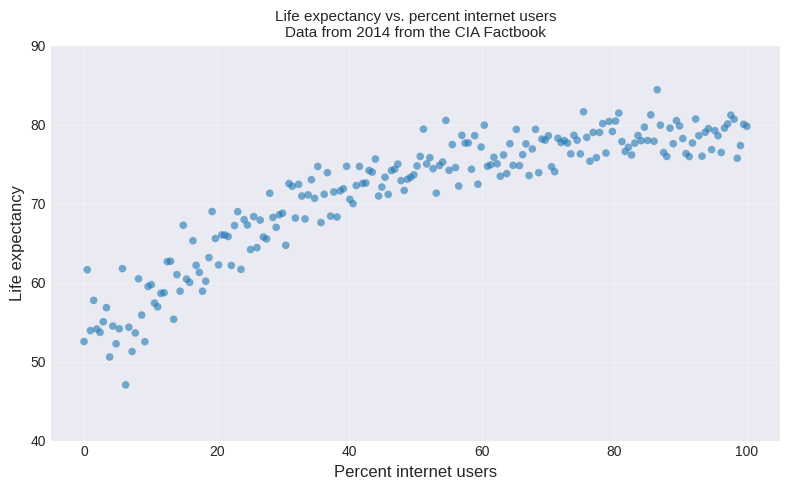
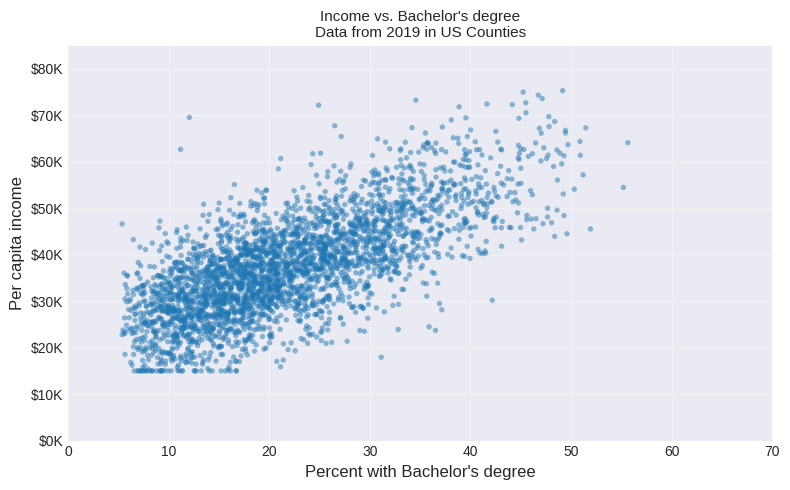

Write Python code to recreate these figures, in order.
#!/usr/bin/env python3
"""
Generate figures for Chapter 2 exercises that reference scatterplots.
Since we don't have access to the actual data, we'll create representative plots
based on the exercise descriptions.
"""

import matplotlib.pyplot as plt
import numpy as np
import os

# Set style for cleaner plots
plt.style.use('seaborn-v0_8-darkgrid')

# Create output directory if it doesn't exist
output_dir = "source/images"
os.makedirs(output_dir, exist_ok=True)

# Exercise 11: Life expectancy vs Internet users
print("Generating figure for Exercise 11: Life expectancy vs Internet users...")
np.random.seed(42)

# Create synthetic data
# Internet users: 0-100%
internet_pct = np.linspace(0, 100, 208)
# Life expectancy: non-linear relationship, leveling off around 80
# Start around 50-55, increase to ~80
life_exp = 50 + 30 * (1 - np.exp(-internet_pct / 30))
# Add some noise
life_exp += np.random.normal(0, 2, 208)
# Add some scatter, more at lower internet usage
noise_factor = np.exp(-internet_pct / 40)
life_exp += np.random.normal(0, 3, 208) * noise_factor

fig, ax = plt.subplots(figsize=(8, 5))
ax.scatter(internet_pct, life_exp, alpha=0.6, s=30, edgecolors='none')
ax.set_xlabel('Percent internet users', fontsize=12)
ax.set_ylabel('Life expectancy', fontsize=12)
ax.set_title('Life expectancy vs. percent internet users\nData from 2014 from the CIA Factbook', 
             fontsize=11)
ax.set_xlim(-5, 105)
ax.set_ylim(40, 90)
ax.grid(True, alpha=0.3)

plt.tight_layout()
plt.savefig(os.path.join(output_dir, 'fig-ex02-internet-life-exp.png'), dpi=150, bbox_inches='tight')
print(f"✓ Saved {os.path.join(output_dir, 'fig-ex02-internet-life-exp.png')}")
plt.close()

# Exercise 28: Income vs Education
print("\nGenerating figure for Exercise 28: Income vs Education in US counties...")
np.random.seed(43)

# Create synthetic data for 3,142 counties
n_counties = 3142
# Bachelor's degree: 5-60%
bachelors_pct = np.random.beta(2, 5, n_counties) * 60 + 5
# Income: positive correlation with education, but with spread
# Base income around 20-30K, up to 70-80K
income = 20 + 0.8 * bachelors_pct + np.random.normal(0, 7, n_counties)
# Add some heteroscedasticity (more spread at higher education levels)
income += np.random.normal(0, bachelors_pct / 10, n_counties)
# Clip to reasonable range
income = np.clip(income, 15, 80)

# Add a few outliers
outlier_indices = np.random.choice(n_counties, 10, replace=False)
income[outlier_indices] = np.random.uniform(60, 78, 10)

fig, ax = plt.subplots(figsize=(8, 5))
ax.scatter(bachelors_pct, income, alpha=0.5, s=15, edgecolors='none')
ax.set_xlabel("Percent with Bachelor's degree", fontsize=12)
ax.set_ylabel('Per capita income', fontsize=12)
ax.set_title("Income vs. Bachelor's degree\nData from 2019 in US Counties", fontsize=11)
ax.set_xlim(0, 70)
ax.set_ylim(0, 85)
# Format y-axis as K
ax.set_yticklabels([f'${int(y)}K' if y >= 0 else '' for y in ax.get_yticks()])
ax.grid(True, alpha=0.3)

plt.tight_layout()
plt.savefig(os.path.join(output_dir, 'fig-ex02-income-education.png'), dpi=150, bbox_inches='tight')
print(f"✓ Saved {os.path.join(output_dir, 'fig-ex02-income-education.png')}")
plt.close()

print("\n✓ All exercise figures generated successfully!")
